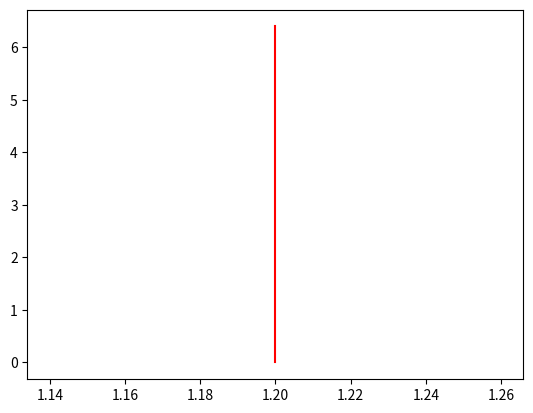

Generate this figure with matplotlib:
from scipy.integrate import odeint
import numpy as np
import matplotlib.pyplot as plt

def hybrid_inverter_ramp_dynamic(y,t,mode):
    v, stim_local = y
    v = float(v)
    stim_local = float(stim_local)

    if mode == "Rampup_A":
        # = 1
        stim_local_dot = 1
        v_dot = (-5190.0*v + 6228.0)*(-stim_local + v/2 + 0.13)
    elif mode == "Rampup_B":
        # = 1
        stim_local_dot = 1
        v_dot = (-stim_local + 0.4)*(2295.0*stim_local - 918.0) + (-5190.0*v + 6228.0)*(-stim_local + v/2 + 0.13)
    elif mode == "Rampup_C":
        # = 1
        stim_local_dot = 1
        v_dot = (-1000000*stim_local + 730000.0)*(-0.002595*stim_local + 0.00189435)
    elif mode == "Rampup_D":
        # = 1
        stim_local_dot = 1
        v_dot = (-1000000*stim_local + 730000.0)*(-0.002595*stim_local + 0.00189435) - (stim_local - 0.4)*(2295.0*stim_local - 918.0)
    elif mode == "Rampup_E":
        # = 1
        stim_local_dot = 1
        v_dot = -4590.0*v*(stim_local - v/2 - 0.4) + (-1000000*stim_local + 730000.0)*(-0.002595*stim_local + 0.00189435)
    elif mode == "Rampup_F":
        # = 1
        stim_local_dot = 1
        v_dot = (-2295.0*stim_local + 918.0)*(stim_local - 0.4)
    elif mode == "Rampup_G":
        # = 1
        stim_local_dot = 1
        v_dot = -4590.0*v*(stim_local - v/2 - 0.4) 
    elif mode == "On_A":
        # = 1
        stim_local_dot = 0
        v_dot = (-5190.0*v + 6228.0)*(-stim_local + v/2 + 0.13)
    elif mode == "On_B":
        # = 1
        stim_local_dot = 0
        v_dot = (-stim_local + 0.4)*(2295.0*stim_local - 918.0) + (-5190.0*v + 6228.0)*(-stim_local + v/2 + 0.13)
    elif mode == "On_C":
        # = 1
        stim_local_dot = 0
        v_dot = (-1000000*stim_local + 730000.0)*(-0.002595*stim_local + 0.00189435)
    elif mode == "On_D":
        # = 1
        stim_local_dot = 0
        v_dot = (-1000000*stim_local + 730000.0)*(-0.002595*stim_local + 0.00189435) - (stim_local - 0.4)*(2295.0*stim_local - 918.0)
    elif mode == "On_E":
        # = 1
        stim_local_dot = 0
        v_dot = -4590.0*v*(stim_local - v/2 - 0.4) + (-1000000*stim_local + 730000.0)*(-0.002595*stim_local + 0.00189435)
    elif mode == "On_F":
        # = 1
        stim_local_dot = 0
        v_dot = (-2295.0*stim_local + 918.0)*(stim_local - 0.4)
    elif mode == "On_G":
        # = 1
        stim_local_dot = 0
        v_dot = -4590.0*v*(stim_local - v/2 - 0.4)
    elif mode == "Rampdown_A":
        # = 1
        stim_local_dot = -1
        v_dot = (-5190.0*v + 6228.0)*(-stim_local + v/2 + 0.13)
    elif mode == "Rampdown_B":
        # = 1
        stim_local_dot = -1
        v_dot = (-stim_local + 0.4)*(2295.0*stim_local - 918.0) + (-5190.0*v + 6228.0)*(-stim_local + v/2 + 0.13)
    elif mode == "Rampdown_C":
        # = 1
        stim_local_dot = -1
        v_dot = (-1000000*stim_local + 730000.0)*(-0.002595*stim_local + 0.00189435)
    elif mode == "Rampdown_D":
        # = 1
        stim_local_dot = -1
        v_dot = (-1000000*stim_local + 730000.0)*(-0.002595*stim_local + 0.00189435) - (stim_local - 0.4)*(2295.0*stim_local - 918.0)
    elif mode == "Rampdown_E":
        # = 1
        stim_local_dot = -1
        v_dot = -4590.0*v*(stim_local - v/2 - 0.4) + (-1000000*stim_local + 730000.0)*(-0.002595*stim_local + 0.00189435)
    elif mode == "Rampdown_F":
        # = 1
        stim_local_dot = -1
        v_dot = (-2295.0*stim_local + 918.0)*(stim_local - 0.4)
    elif mode == "Rampdown_G":
        # = 1
        stim_local_dot = -1
        v_dot = -4590.0*v*(stim_local - v/2 - 0.4)
    elif mode == "Off_A":
        # = 1
        stim_local_dot = -1
        v_dot = (-5190.0*v + 6228.0)*(-stim_local + v/2 + 0.13)
    elif mode == "Off_B":
        # = 1
        stim_local_dot = -1
        v_dot = (-stim_local + 0.4)*(2295.0*stim_local - 918.0) + (-5190.0*v + 6228.0)*(-stim_local + v/2 + 0.13)
    elif mode == "Off_C":
        # = 1
        stim_local_dot = -1
        v_dot = (-1000000*stim_local + 730000.0)*(-0.002595*stim_local + 0.00189435)
    elif mode == "Off_D":
        # = 1
        stim_local_dot = -1
        v_dot = (-1000000*stim_local + 730000.0)*(-0.002595*stim_local + 0.00189435) - (stim_local - 0.4)*(2295.0*stim_local - 918.0)
    elif mode == "Off_E":
        # = 1
        stim_local_dot = -1
        v_dot = -4590.0*v*(stim_local - v/2 - 0.4) + (-1000000*stim_local + 730000.0)*(-0.002595*stim_local + 0.00189435)
    elif mode == "Off_F":
        # = 1
        stim_local_dot = -1
        v_dot = (-2295.0*stim_local + 918.0)*(stim_local - 0.4)
    elif mode == "Off_G":
        # = 1
        stim_local_dot = -1
        v_dot = -4590.0*v*(stim_local - v/2 - 0.4)

    dydt = [v_dot, stim_local_dot]
    return dydt

def TC_Simulate(Mode,initialCondition,time_bound):
    time_step = 0.05;
    time_bound = float(time_bound)

    number_points = int(np.ceil(time_bound/time_step))
    t = [i*time_step for i in range(0,number_points)]
    if t[-1] != time_step:
        t.append(time_bound)
    newt = []
    for step in t:
        newt.append(float(format(step, '.2f')))
    t = newt

    sol = odeint(hybrid_inverter_ramp_dynamic, initialCondition, t, args=(Mode,),hmax=time_step)

    # Construct the final output
    trace = []
    for j in range(len(t)):
        #print t[j], current_psi
        tmp = []
        tmp.append(t[j])
        tmp.append(float(sol[j,0]))
        tmp.append(float(sol[j,1]))
        trace.append(tmp)
    return trace

if __name__ == "__main__":

    sol = TC_Simulate("Rampup_A", [1.2,0.0], 6.4)
    #for s in sol:
	#	print(s)
    time = [row[0] for row in sol]

    v = [row[1] for row in sol]

    stim_local = [row[2] for row in sol]

    plt.plot(v,stim_local,"-r")
    plt.show()
    